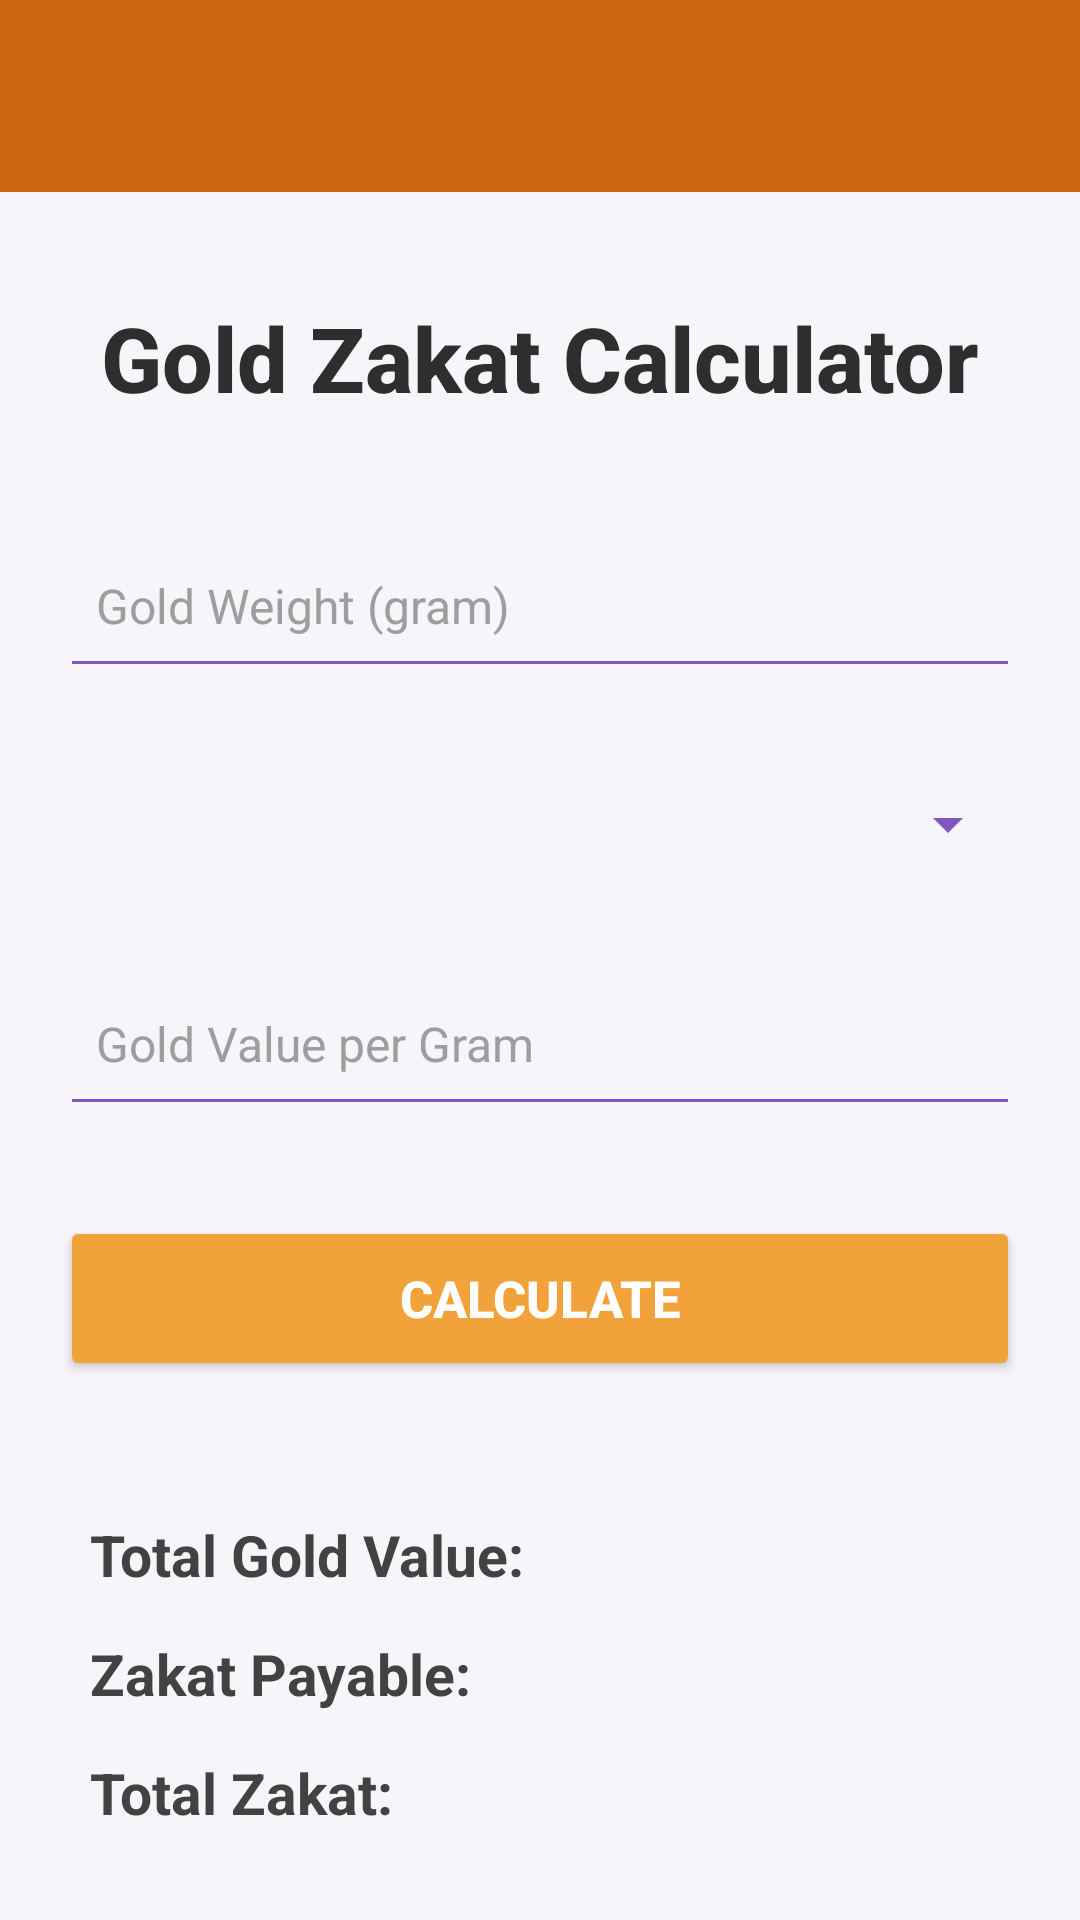

Here is an Android app screen rendered from its layout file. Give the layout XML and the strings, colors and styles it references.
<!-- AndroidManifest.xml: application theme Theme.ZakatGoldApp -->
<!-- res/layout/activity_main.xml -->
<?xml version="1.0" encoding="utf-8"?>
<androidx.constraintlayout.widget.ConstraintLayout
    xmlns:android="http://schemas.android.com/apk/res/android"
    xmlns:app="http://schemas.android.com/apk/res-auto"
    android:layout_width="match_parent"
    android:layout_height="match_parent"
    android:background="#F8F5FA">

    <androidx.appcompat.widget.Toolbar
        android:id="@+id/toolbar"
        android:layout_width="0dp"
        android:layout_height="wrap_content"
        android:background="#CF6711"
        android:minHeight="?attr/actionBarSize"
        android:theme="?attr/actionBarTheme"
        app:layout_constraintTop_toTopOf="parent"
        app:layout_constraintStart_toStartOf="parent"
        app:layout_constraintEnd_toEndOf="parent"/>

    <TextView
        android:id="@+id/tvTitle"
        android:layout_width="wrap_content"
        android:layout_height="wrap_content"
        android:text="Gold Zakat Calculator"
        android:textSize="30sp"
        android:textStyle="bold"
        android:textColor="#2E2E2E"
        android:fontFamily="sans-serif-medium"
        android:layout_marginTop="35dp"
        app:layout_constraintTop_toBottomOf="@id/toolbar"
        app:layout_constraintStart_toStartOf="parent"
        app:layout_constraintEnd_toEndOf="parent"/>

    <EditText
        android:id="@+id/etWeight"
        android:layout_width="320dp"
        android:layout_height="55dp"
        android:hint="Gold Weight (gram)"
        android:textColor="#333333"
        android:textColorHint="#9E9E9E"
        android:backgroundTint="#7E57C2"
        android:textSize="16sp"
        android:padding="12dp"
        android:inputType="numberDecimal"
        android:layout_marginTop="35dp"
        app:layout_constraintTop_toBottomOf="@id/tvTitle"
        app:layout_constraintStart_toStartOf="parent"
        app:layout_constraintEnd_toEndOf="parent"/>

    <Spinner
        android:id="@+id/spinnerType"
        android:layout_width="320dp"
        android:layout_height="55dp"
        android:backgroundTint="#7E57C2"
        android:layout_marginTop="18dp"
        app:layout_constraintTop_toBottomOf="@id/etWeight"
        app:layout_constraintStart_toStartOf="parent"
        app:layout_constraintEnd_toEndOf="parent"/>

    <EditText
        android:id="@+id/etValue"
        android:layout_width="320dp"
        android:layout_height="55dp"
        android:hint="Gold Value per Gram"
        android:textColor="#333333"
        android:textColorHint="#9E9E9E"
        android:backgroundTint="#7E57C2"
        android:textSize="16sp"
        android:padding="12dp"
        android:inputType="numberDecimal"
        android:layout_marginTop="18dp"
        app:layout_constraintTop_toBottomOf="@id/spinnerType"
        app:layout_constraintStart_toStartOf="parent"
        app:layout_constraintEnd_toEndOf="parent"/>

    <Button
        android:id="@+id/btnCalculate"
        android:layout_width="320dp"
        android:layout_height="55dp"
        android:text="Calculate"
        android:textStyle="bold"
        android:textSize="17sp"
        android:textColor="@android:color/white"
        android:backgroundTint="#F2A23A"
        android:layout_marginTop="30dp"
        app:layout_constraintTop_toBottomOf="@id/etValue"
        app:layout_constraintStart_toStartOf="parent"
        app:layout_constraintEnd_toEndOf="parent"/>

    <LinearLayout
        android:id="@+id/resultCard"
        android:layout_width="320dp"
        android:layout_height="wrap_content"
        android:orientation="vertical"
        android:padding="10dp"
        android:layout_marginTop="35dp"
        app:layout_constraintTop_toBottomOf="@id/btnCalculate"
        app:layout_constraintStart_toStartOf="parent"
        app:layout_constraintEnd_toEndOf="parent">

        <TextView
            android:id="@+id/tvTotalGold"
            android:layout_width="wrap_content"
            android:layout_height="wrap_content"
            android:text="Total Gold Value:"
            android:textSize="19sp"
            android:textStyle="bold"
            android:textColor="#424242"/>

        <TextView
            android:id="@+id/tvZakatPayable"
            android:layout_width="wrap_content"
            android:layout_height="wrap_content"
            android:text="Zakat Payable:"
            android:textSize="19sp"
            android:textStyle="bold"
            android:textColor="#424242"
            android:layout_marginTop="14dp"/>

        <TextView
            android:id="@+id/tvTotalZakat"
            android:layout_width="wrap_content"
            android:layout_height="wrap_content"
            android:text="Total Zakat:"
            android:textSize="19sp"
            android:textStyle="bold"
            android:textColor="#424242"
            android:layout_marginTop="14dp"/>

    </LinearLayout>

</androidx.constraintlayout.widget.ConstraintLayout>
<!-- resources referenced by this layout -->
<resources>
  <style name="Theme.ZakatGoldApp" parent="Base.Theme.ZakatGoldApp" />
  <style name="Base.Theme.ZakatGoldApp" parent="Theme.Material3.DayNight.NoActionBar">
          
          <item name="colorPrimary">#4CAF50</item>
      </style>
</resources>
